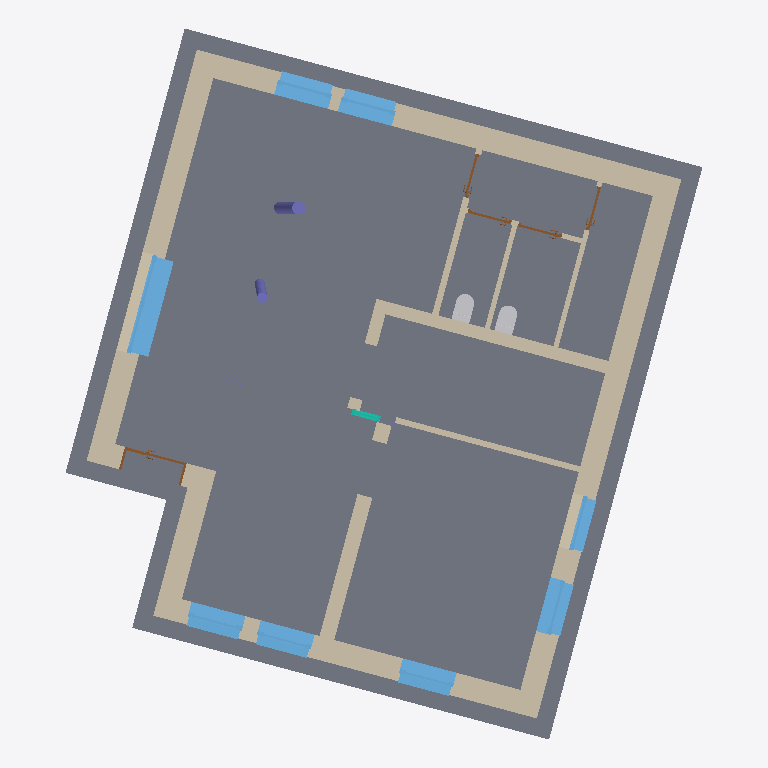
Plan cut of the same IFC building model at storey 'BaseFloor' (level 0.00 m, cut at 1.40 m), seen from above with north up, elements coloured by IFC class: 14 walls (beige), 8 windows (light blue), 5 doors (brown), 2 other elements (light grey), 2 columns (violet), 1 slab (grey), 1 curtain wall (teal). Cut surfaces are drawn darker.
Extent 12.6 m × 14.0 m × 3.4 m (x, y, z). Storeys (3): BaseFloor at 0.00 m; UpperFloor at 3.00 m; Rooftop at 6.00 m. Elements (36): 14 IfcWallStandardCase, 8 IfcWindow, 5 IfcDoor, 4 IfcColumn, 2 IfcFlowTerminal, 1 IfcBeam, 1 IfcCurtainWall, 1 IfcSlab.

HEADER;
FILE_DESCRIPTION(('ViewDefinition [CoordinationView_V2.0]','RevitIdentifiers [ContentGUID: e973981b-b2c0-4a7e-8b30-24cb2090ff7e, VersionGUID: 7de484a6-1887-4ee1-8519-85061a07db8a, NumberOfSaves: 19]','CoordinateReference [CoordinateBase: Shared Coordinates]'),'2;1');
FILE_NAME('2026-03-SampleData-ChangeInterpretation-v4.ifc','2026-03-19T14:18:41+01:00',(''),(''),'ODA SDAI 25.12','Autodesk Revit 26.1.0.35 (ENG) - IFC 26.1.0.35','');
FILE_SCHEMA(('IFC2X3'));
ENDSEC;
DATA;
#29=IFCPROJECT('3fSvWRii1AVeim9ClVRm2E',#18,'2018_01',$,$,'','Projekt  Status',(#24),#23077);
#48=IFCSITE('3fSvWRii1AVeim9ClVRm2C',#18,'Default',$,$,#47,$,$,.ELEMENT.,(48,8,15,359802),(11,34,47,783432),0.0,$,$);
#34=IFCBUILDING('3fSvWRii1AVeim9ClVRm2F',#18,'',$,$,#32,$,'',.ELEMENT.,$,$,#33);
#37=IFCBUILDINGSTOREY('13LV5dTeP3CAox54x56C1Z',#18,'BaseFloor',$,'Level:Ebene',#36,$,'BaseFloor',.ELEMENT.,0.0);
#41=IFCBUILDINGSTOREY('1jPCssxb5C1RSM_YHIx$zl',#18,'UpperFloor',$,'Level:Ebene',#40,$,'UpperFloor',.ELEMENT.,3.0000000000000004);
#45=IFCBUILDINGSTOREY('1owBOg$5v0GwDBa7HPOsiG',#18,'Rooftop',$,'Level:Ebene',#44,$,'Rooftop',.ELEMENT.,6.000000000000001);
#5617=IFCSLAB('0Czv28JAHDuepx33rj$lGV',#18,'Foundation Slab:STB 300:2533954',$,'Foundation Slab:STB 300',#5597,#5616,'2533954',.BASESLAB.);
#395=IFCWALLSTANDARDCASE('0Czv28JAHDuepx33rj$YcP',#18,'Basic Wall:Ziegel+WD hart 300+160:2521028',$,'Basic Wall:Ziegel+WD hart 300+160',#383,#387,'2521028');
#371=IFCWALLSTANDARDCASE('0Czv28JAHDuepx33rj$Yd7',#18,'Basic Wall:Ziegel+WD hart 300+160:2520986',$,'Basic Wall:Ziegel+WD hart 300+160',#359,#363,'2520986');
#347=IFCWALLSTANDARDCASE('0Czv28JAHDuepx33rj$Yaj',#18,'Basic Wall:Ziegel+WD hart 300+160:2520944',$,'Basic Wall:Ziegel+WD hart 300+160',#335,#339,'2520944');
#419=IFCWALLSTANDARDCASE('0Czv28JAHDuepx33rj$Ycv',#18,'Basic Wall:Ziegel+WD hart 300+160:2521060',$,'Basic Wall:Ziegel+WD hart 300+160',#407,#411,'2521060');
#267=IFCWALLSTANDARDCASE('0Czv28JAHDuepx33rj$Ybq',#18,'Basic Wall:Ziegel+WD hart 300+160:2520873',$,'Basic Wall:Ziegel+WD hart 300+160',#251,#255,'2520873');
#5587=IFCWALLSTANDARDCASE('0Czv28JAHDuepx33rj$iyh',#18,'Basic Wall:STB 250:2527606',$,'Basic Wall:STB 250',#5575,#5579,'2527606');
#5656=IFCWALLSTANDARDCASE('0Czv28JAHDuepx33rj$lK6',#18,'Basic Wall:Ziegel 300:2534235',$,'Basic Wall:Ziegel 300',#5643,#5647,'2534235');
#21907=IFCWINDOW('07CEJ4wWD2hhOq8ppwgL78',#18,'FE TÜR 2 tlg - DrehKipp mit Stulp:2000 x 2250:2550678',$,'FE TÜR 2 tlg - DrehKipp mit Stulp:2000 x 2250',#22477,#21902,'2550678',2.250000000000005,2.000000000000012);
#4499=IFCWINDOW('0Czv28JAHDuepx33rj$j7A',#18,'FE 1 tlg - DrehKipp:1100 x 1400:2527127',$,'FE 1 tlg - DrehKipp:1100 x 1400',#22832,#4494,'2527127',2.2500000000000044,1.1000000000000014);
#5719=IFCWINDOW('1PMKBbwxj4h9qpcKN2SS0i',#18,'FE 1 tlg - DrehKipp:1100 x 1400:2536934',$,'FE 1 tlg - DrehKipp:1100 x 1400',#22761,#5714,'2536934',2.2500000000000044,1.1000000000000014);
#20700=IFCWINDOW('2peUtgbOnEzB3L0UEmOhC3',#18,'FE 1 tlg - DrehKipp:1100 x 1400:2550016',$,'FE 1 tlg - DrehKipp:1100 x 1400',#22548,#20695,'2550016',2.2500000000000044,1.1000000000000014);
#20712=IFCWINDOW('2peUtgbOnEzB3L0UEmOhEV',#18,'FE 1 tlg - DrehKipp:1100 x 1400:2550172',$,'FE 1 tlg - DrehKipp:1100 x 1400',#22619,#20707,'2550172',2.2500000000000044,1.1000000000000014);
#5567=IFCWINDOW('0Czv28JAHDuepx33rj$ivp',#18,'FE 1 tlg - DrehKipp:1100 x 1400:2527278',$,'FE 1 tlg - DrehKipp:1100 x 1400',#22903,#5562,'2527278',2.2500000000000044,1.1000000000000014);
#5707=IFCWINDOW('1PMKBbwxj4h9qpcKN2SS1Y',#18,'FE 1 tlg - DrehKipp:1100 x 1400:2536872',$,'FE 1 tlg - DrehKipp:1100 x 1400',#22974,#5702,'2536872',2.2500000000000044,1.1000000000000014);
#3322=IFCWALLSTANDARDCASE('0Czv28JAHDuepx33rj$YUn',#18,'Basic Wall:KS 115:2521580',$,'Basic Wall:KS 115',#3306,#3310,'2521580');
#323=IFCWALLSTANDARDCASE('0Czv28JAHDuepx33rj$YaR',#18,'Basic Wall:Ziegel+WD hart 300+160:2520902',$,'Basic Wall:Ziegel+WD hart 300+160',#311,#315,'2520902');
#7029=IFCWALLSTANDARDCASE('1PMKBbwxj4h9qpcKN2SRRD',#18,'Basic Wall:GK 125:2540295',$,'Basic Wall:GK 125',#7013,#7017,'2540295');
#7004=IFCWINDOW('1PMKBbwxj4h9qpcKN2SSDI',#18,'FE TÜR 2 tlg - waagrecht geteilt:1100 x 2250:2537112',$,'FE TÜR 2 tlg - waagrecht geteilt:1100 x 2250',#22690,#6999,'2537112',2.27937475657232,1.1000000000000076);
#3281=IFCWALLSTANDARDCASE('0Czv28JAHDuepx33rj$YVo',#18,'Basic Wall:STB 250:2521519',$,'Basic Wall:STB 250',#3265,#3269,'2521519');
#7112=IFCWALLSTANDARDCASE('1PMKBbwxj4h9qpcKN2SRPp',#18,'Basic Wall:GK 100:2540473',$,'Basic Wall:GK 100',#7100,#7104,'2540473');
#7078=IFCWALLSTANDARDCASE('1PMKBbwxj4h9qpcKN2SRQH',#18,'Basic Wall:GK 100:2540379',$,'Basic Wall:GK 100',#7066,#7070,'2540379');
#13655=IFCFLOWTERMINAL('1PMKBbwxj4h9qpcKN2SQB_',#18,'WC 03:WC:2545460',$,'WC 03:WC',#13654,#13646,'2545460');
#13672=IFCFLOWTERMINAL('1PMKBbwxj4h9qpcKN2SQ9K',#18,'WC 03:WC:2545566',$,'WC 03:WC',#13671,#13663,'2545566');
#21987=IFCCOLUMN('0Ub9unpn5C8BOKVjRECdXz',#18,'STB Stütze - rund:STB ø250:2553333',$,'STB Stütze - rund:STB ø250',#21986,#21984,'2553333');
#3255=IFCDOOR('0Czv28JAHDuepx33rj$YRx',#18,'TU DF 1 - Rahmenstock mit Glasseitenteil:ML - 1260 x 2135 - DB 800:2521254',$,'TU DF 1 - Rahmenstock mit Glasseitenteil:ML - 1260 x 2135 - DB 800',#22406,#3250,'2521254',2.3149999999999964,1.260000000000003);
#21945=IFCCOLUMN('0Ub9unpn5C8BOKVjRECdZ9',#18,'STB Stütze - rund:STB ø200:2553153',$,'STB Stütze - rund:STB ø200',#21944,#21942,'2553153');
#22000=IFCCURTAINWALL('03s$e8fOr9DQ9imUz_NGAv',#18,'Curtain Wall:Standard 1000 x 2100 mit Profilen 60 x 120:2554449',$,'Curtain Wall:Standard 1000 x 2100 mit Profilen 60 x 120',#21999,$,'2554449');
#7136=IFCWALLSTANDARDCASE('1PMKBbwxj4h9qpcKN2SROf',#18,'Basic Wall:GK 100:2540515',$,'Basic Wall:GK 100',#7124,#7128,'2540515');
#17172=IFCDOOR('1PMKBbwxj4h9qpcKN2SQsK',#18,'TU DF 1 - Pfostenstock Falztüre:ML - 885 x 2135 - EI 30:2545758',$,'TU DF 1 - Pfostenstock Falztüre:ML - 885 x 2135 - EI 30',#23029,#17167,'2545758',2.314999999999996,0.8850000000000015);
#20680=IFCDOOR('1PMKBbwxj4h9qpcKN2SQrp',#18,'TU DF 1 - Pfostenstock Falztüre:ML - 885 x 2135 - EI 30:2545849',$,'TU DF 1 - Pfostenstock Falztüre:ML - 885 x 2135 - EI 30',#23044,#20675,'2545849',2.314999999999996,0.8849999999999989);
#10680=IFCDOOR('1PMKBbwxj4h9qpcKN2SQDU',#18,'TU DF 1 - Pfostenstock Falztüre:ML - 885 x 2135 - EI 30:2545300',$,'TU DF 1 - Pfostenstock Falztüre:ML - 885 x 2135 - EI 30',#23074,#10675,'2545300',2.314999999999996,0.8850000000000002);
#10659=IFCDOOR('1PMKBbwxj4h9qpcKN2SQEz',#18,'TU DF 1 - Pfostenstock Falztüre:ML - 885 x 2135 - EI 30:2545271',$,'TU DF 1 - Pfostenstock Falztüre:ML - 885 x 2135 - EI 30',#23059,#10654,'2545271',2.314999999999996,0.8849999999999991);
ENDSEC;
